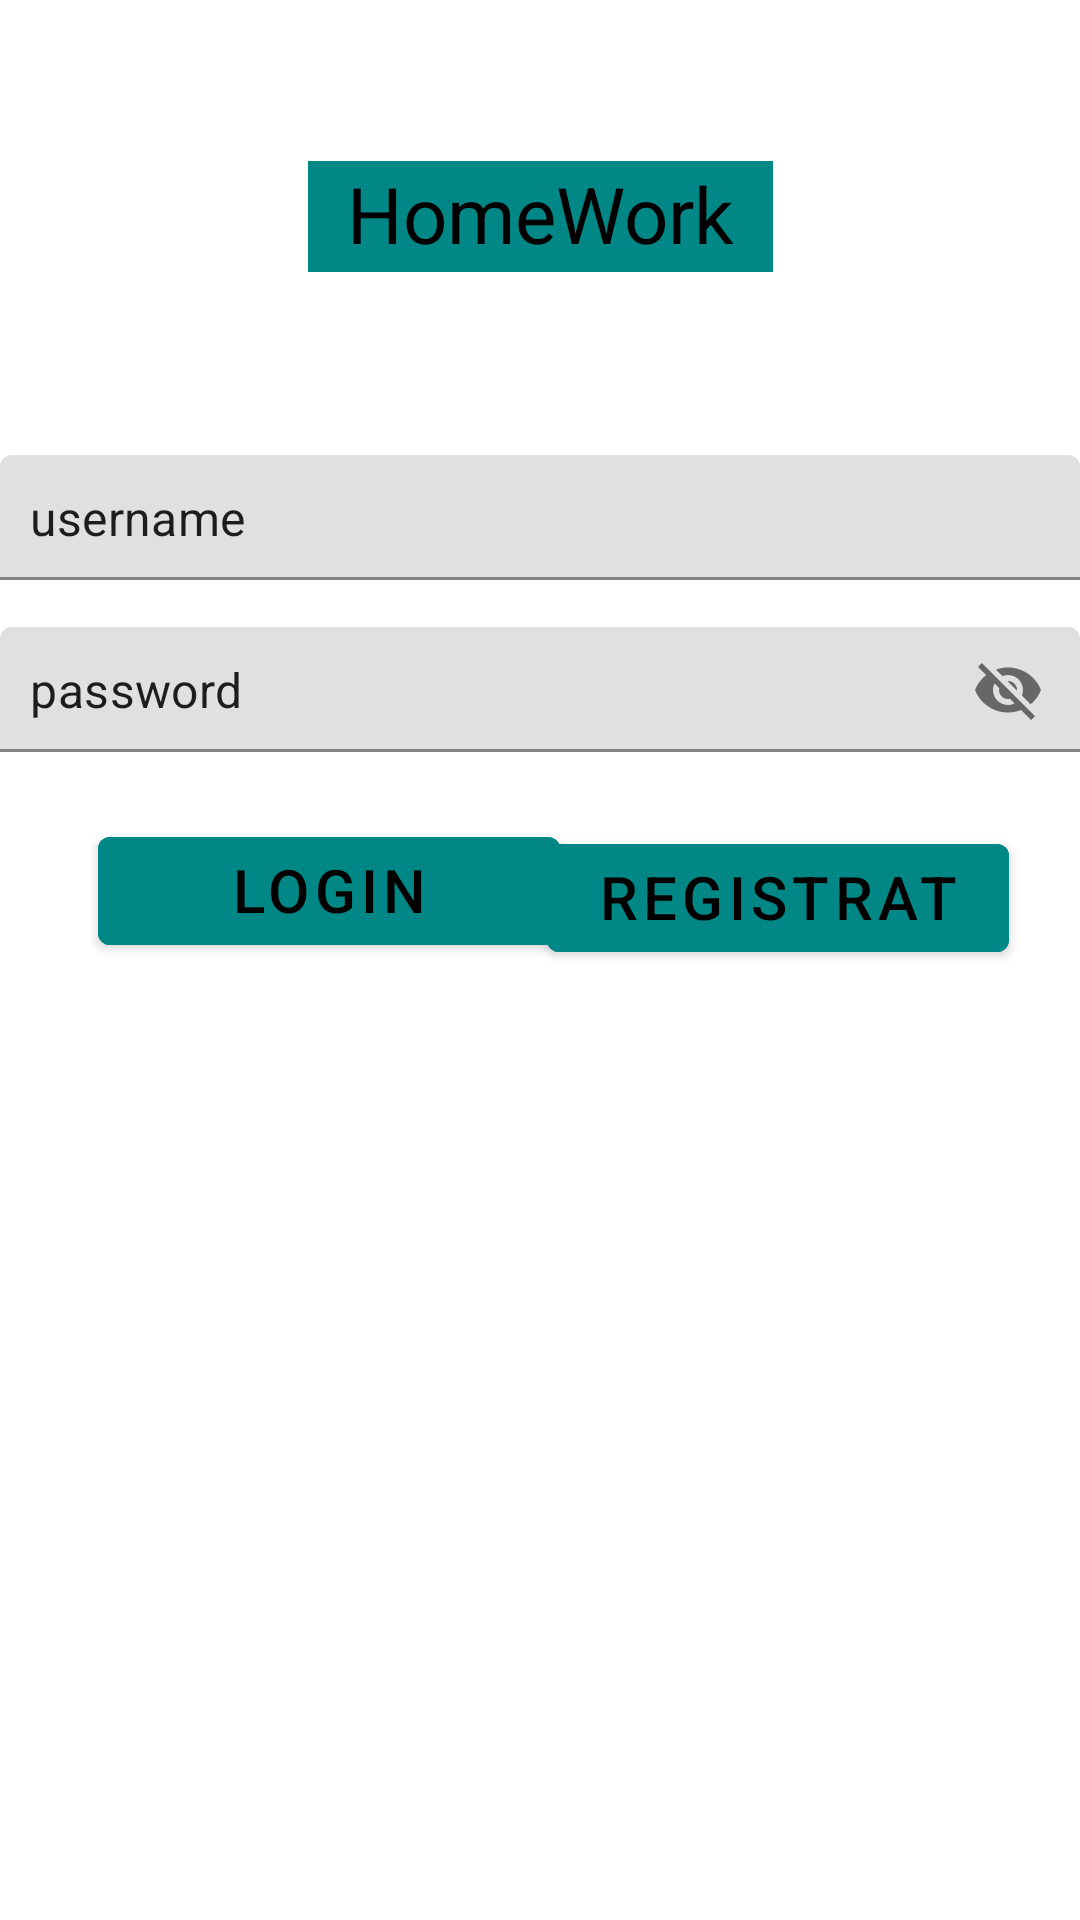

Write the Android layout XML for this screen, with the resource values it uses.
<!-- AndroidManifest.xml: application theme Theme.KotlinHomeWork1 -->
<!-- res/layout/fragment_login.xml -->
<?xml version="1.0" encoding="utf-8"?>
<androidx.constraintlayout.widget.ConstraintLayout xmlns:android="http://schemas.android.com/apk/res/android"
    xmlns:app="http://schemas.android.com/apk/res-auto"
    xmlns:tools="http://schemas.android.com/tools"
    android:layout_width="match_parent"
    android:layout_height="match_parent"
    tools:context=".Login">

    <androidx.appcompat.widget.AppCompatTextView
        android:id="@+id/CompatTextView"
        android:layout_width="155dp"
        android:layout_height="37dp"
        android:background="@color/teal_700"
        android:gravity="center_horizontal"
        android:text="@string/app_name"
        android:textColor="@color/black"
        android:textSize="26sp"


        app:layout_constraintBottom_toBottomOf="parent"
        app:layout_constraintEnd_toEndOf="parent"
        app:layout_constraintStart_toStartOf="parent"
        app:layout_constraintTop_toTopOf="parent"
        app:layout_constraintVertical_bias="0.089" />


    <com.google.android.material.button.MaterialButton
        android:id="@+id/btnLogin"
        android:layout_width="154dp"
        android:layout_height="48dp"
        android:backgroundTint="@color/teal_700"
        android:gravity="center_horizontal"
        android:text="@string/login"
        android:textColor="@color/black"
        android:textSize="20sp"


        app:layout_constraintBottom_toBottomOf="parent"
        app:layout_constraintEnd_toEndOf="parent"
        app:layout_constraintHorizontal_bias="0.159"
        app:layout_constraintStart_toStartOf="parent"
        app:layout_constraintTop_toBottomOf="@+id/CompatTextView"
        app:layout_constraintVertical_bias="0.364" />

    <com.google.android.material.button.MaterialButton
        android:id="@+id/btnRegistration"
        android:layout_width="154dp"
        android:layout_height="48dp"
        android:backgroundTint="@color/teal_700"
        android:gravity="center_horizontal"
        android:text="@string/registration"
        android:textColor="@color/black"
        android:textSize="20sp"

        app:layout_constraintBottom_toBottomOf="parent"
        app:layout_constraintEnd_toEndOf="parent"
        app:layout_constraintHorizontal_bias="0.885"
        app:layout_constraintStart_toStartOf="parent"
        app:layout_constraintTop_toBottomOf="@+id/textInputLayout2"
        app:layout_constraintVertical_bias="0.063"
        tools:ignore="SmallSp" />

    <com.google.android.material.textfield.TextInputLayout
        android:id="@+id/textInputLayout1"
        android:layout_width="match_parent"
        android:layout_height="wrap_content"
        app:layout_constraintBottom_toBottomOf="@+id/textInputLayout2"
        app:layout_constraintEnd_toEndOf="parent"
        app:layout_constraintStart_toStartOf="parent"
        app:layout_constraintTop_toBottomOf="@+id/CompatTextView">

        <com.google.android.material.textfield.TextInputEditText
            android:id="@+id/et_text1"
            android:layout_width="match_parent"
            android:layout_height="match_parent"
            android:text="@string/username"
            android:padding="10dp"
            tools:ignore="RtlSymmetry"/>



    </com.google.android.material.textfield.TextInputLayout>




    <com.google.android.material.textfield.TextInputLayout
        android:id="@+id/textInputLayout2"
        android:layout_width="match_parent"
        android:layout_height="wrap_content"
        android:layout_marginBottom="15dp"
        app:layout_constraintBottom_toBottomOf="parent"
        app:layout_constraintEnd_toEndOf="parent"
        app:layout_constraintHorizontal_bias="0.0"
        app:layout_constraintStart_toStartOf="parent"
        app:layout_constraintTop_toTopOf="parent"
        app:layout_constraintVertical_bias="0.357"
        app:passwordToggleEnabled="true">
        <com.google.android.material.textfield.TextInputEditText
            android:id="@+id/et_text2"
            android:layout_width="match_parent"
            android:layout_height="wrap_content"
            android:text="@string/password"
            android:padding="10dp" />


    </com.google.android.material.textfield.TextInputLayout>

    <com.google.android.material.imageview.ShapeableImageView
        android:id="@+id/iv_image"
        android:layout_width="250dp"
        android:layout_height="120dp"
        android:foregroundGravity="center_horizontal"
        android:src="@drawable/human"
        app:layout_constraintBottom_toBottomOf="parent"
        app:layout_constraintEnd_toEndOf="parent"
        app:layout_constraintHorizontal_bias="0.496"
        app:layout_constraintStart_toStartOf="parent"
        app:layout_constraintTop_toTopOf="parent"
        app:layout_constraintVertical_bias="0.734"
        tools:srcCompat="@tools:sample/avatars" />


</androidx.constraintlayout.widget.ConstraintLayout>
<!-- resources referenced by this layout -->
<resources>
  <string name="app_name">HomeWork</string>
  <string name="login">Login</string>
  <string name="password">password</string>
  <string name="registration">Registration</string>
  <string name="username">username</string>
  <style name="Theme.KotlinHomeWork1" parent="Theme.MaterialComponents.DayNight.DarkActionBar">
          
          <item name="colorPrimary">@color/purple_500</item>
          <item name="colorPrimaryVariant">@color/purple_700</item>
          <item name="colorOnPrimary">@color/white</item>
          
          <item name="colorSecondary">@color/teal_200</item>
          <item name="colorSecondaryVariant">@color/teal_700</item>
          <item name="colorOnSecondary">@color/black</item>
          
          <item name="android:statusBarColor">?attr/colorPrimaryVariant</item>
          
      </style>
  <!-- not gathered from this repository: default colours our renderer supplied (Android Studio template values) -->
  <color name="purple_500">#FF6200EE</color>
  <color name="purple_700">#FF3700B3</color>
  <color name="teal_200">#FF03DAC5</color>
  <color name="teal_700">#FF018786</color>
  <color name="black">#FF000000</color>
  <color name="white">#FFFFFFFF</color>
</resources>
